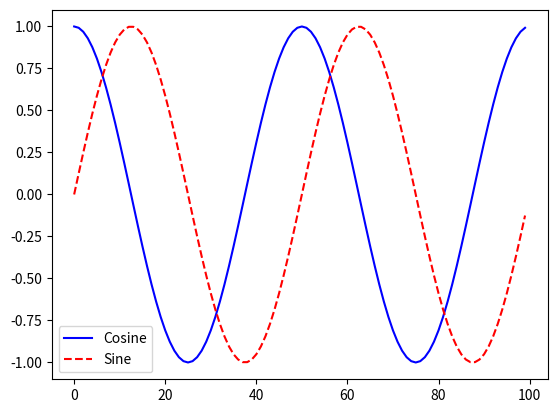

The matplotlib source for this figure:
import matplotlib.pyplot as plt
import numpy as np

fig,ax = plt.subplots()

x = np.arange(0,100.0)

functions = [
    ('Cosine', np.cos(2*np.pi*x/50.0), 'b-'),
    ('Sine',   np.sin(2*np.pi*x/50.0), 'r--'),
]


plt.show(block = False)


for label, y, style in functions:

    ax.plot(x, y, style, label = label)
    ax.legend()
    fig.canvas.draw()
    plt.pause(5)